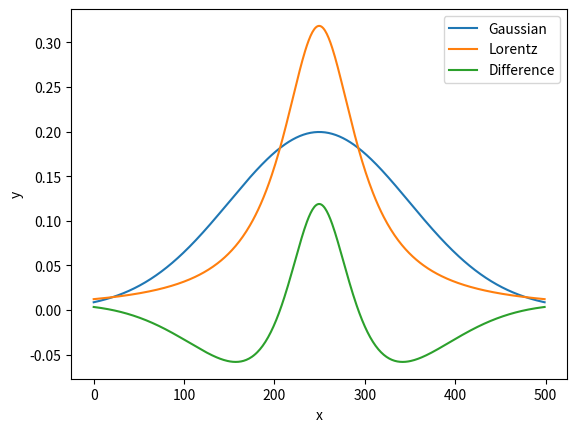

Generate this figure with matplotlib:
# Practical 6, exercise 1: Plotting functions
import numpy as np
import matplotlib.pyplot as plt

sigma = 2
gamma = 1
x = np.linspace(-5, 5, 500)
y1 = 1/np.sqrt(2*np.pi*sigma**2) * np.exp(-x ** 2 / (2*sigma ** 2))
y2 = 1/np.pi * gamma / (x**2 + gamma**2)
y3 = y2 - y1
plt.plot(y1)
plt.plot(y2)
plt.plot(y3)
plt.ylabel("y")
plt.xlabel("x")
plt.legend(["Gaussian","Lorentz","Difference"])
plt.show()
